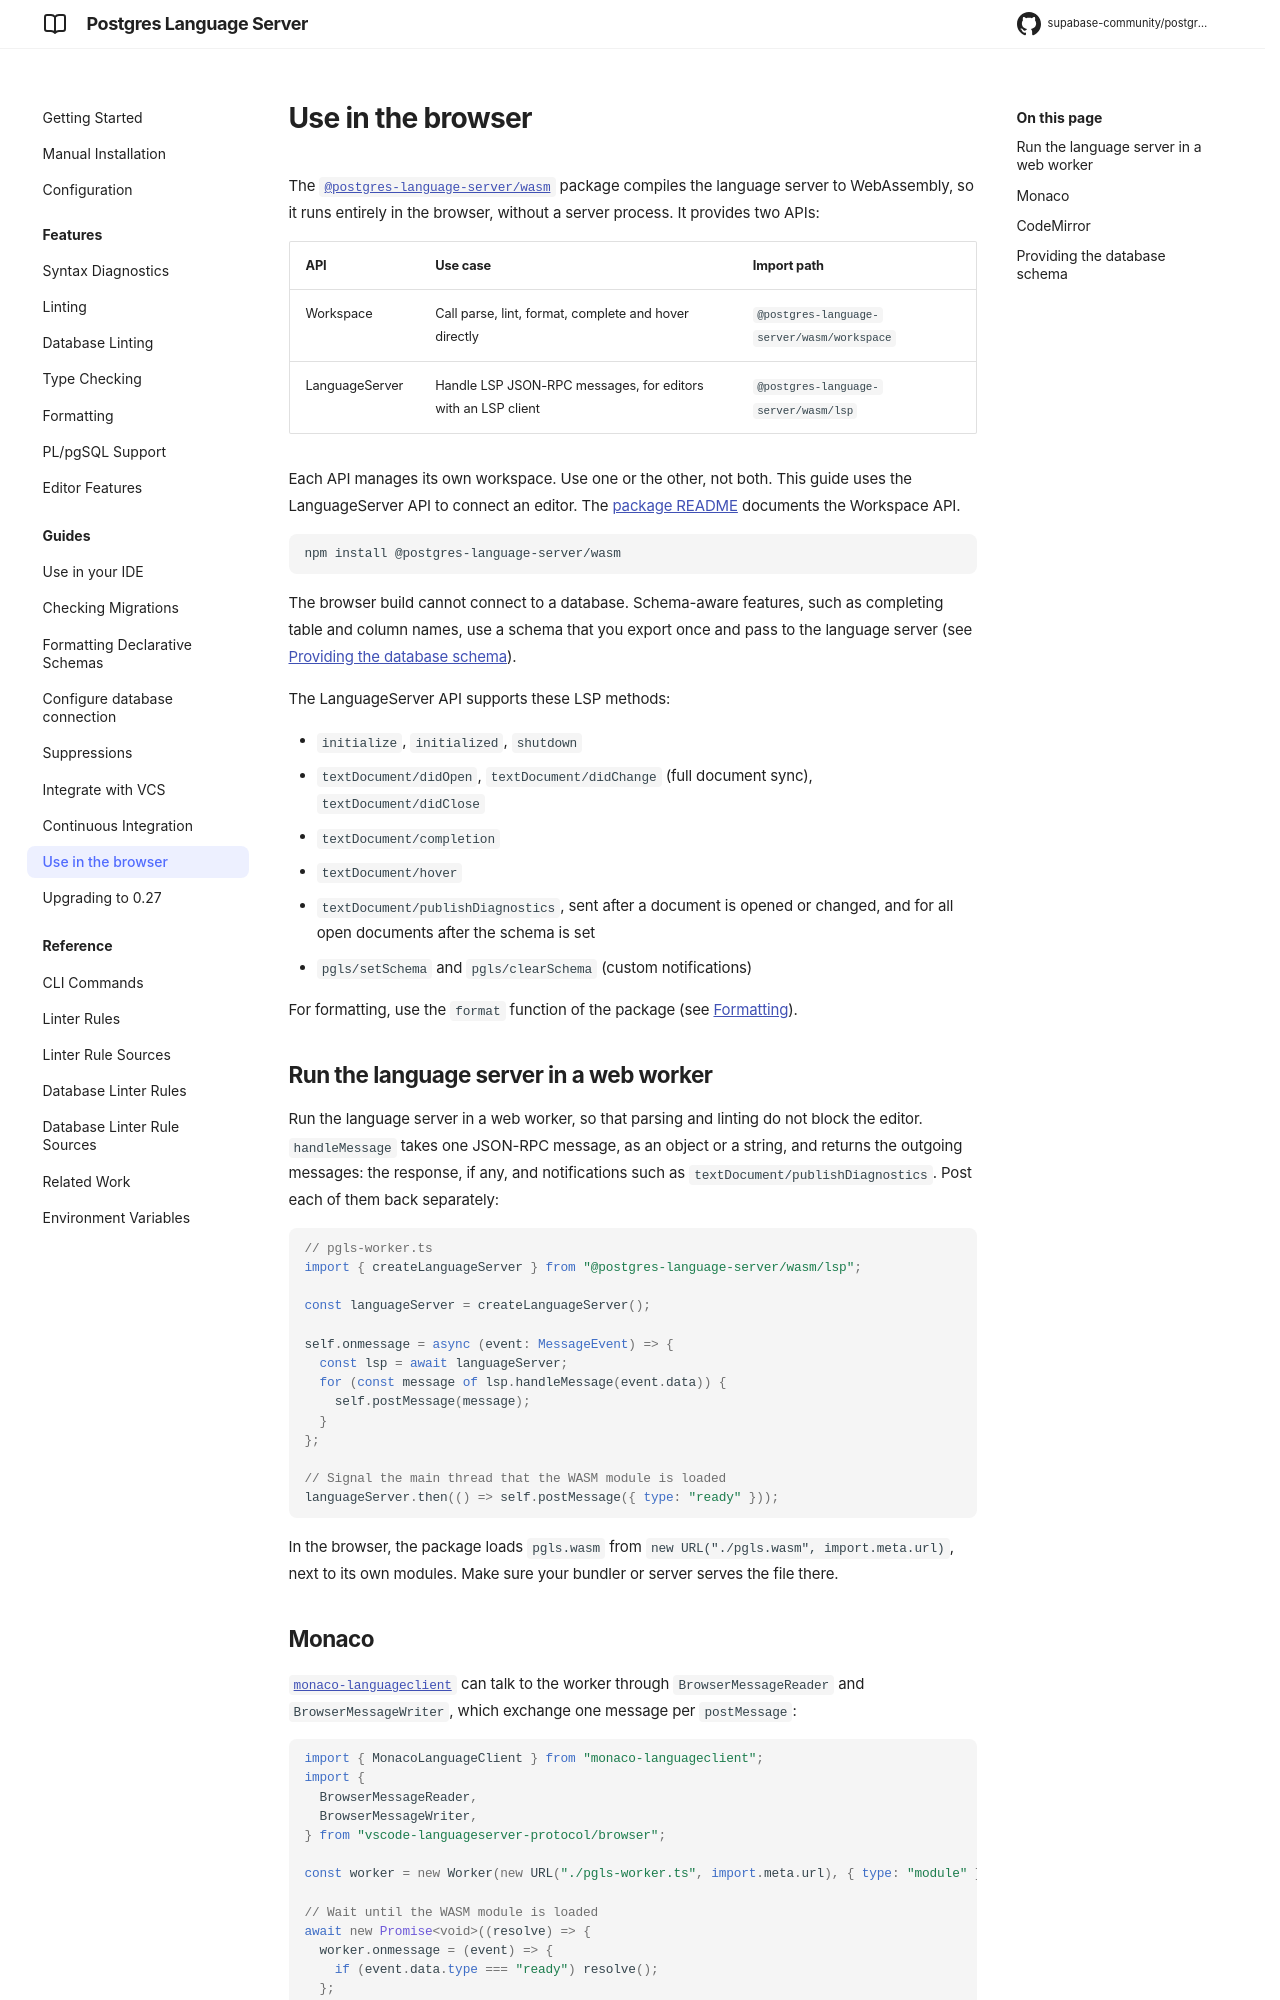

repository: supabase-community/postgres-language-server · page: main/guides/browser/index.html · generator: mkdocs

# Use in the browser

The [`@postgres-language-server/wasm`](https://www.npmjs.com/package/@postgres-language-server/wasm) package compiles the language server to WebAssembly, so it runs entirely in the browser, without a server process. It provides two APIs:

| API | Use case | Import path |
| --- | --- | --- |
| Workspace | Call parse, lint, format, complete and hover directly | `@postgres-language-server/wasm/workspace` |
| LanguageServer | Handle LSP JSON-RPC messages, for editors with an LSP client | `@postgres-language-server/wasm/lsp` |

Each API manages its own workspace. Use one or the other, not both. This guide uses the LanguageServer API to connect an editor. The [package README](https://github.com/supabase-community/postgres-language-server/tree/main/packages/@postgres-language-server/wasm) documents the Workspace API.

```bash
npm install @postgres-language-server/wasm
```

The browser build cannot connect to a database. Schema-aware features, such as completing table and column names, use a schema that you export once and pass to the language server (see [Providing the database schema](#providing-the-database-schema)).

The LanguageServer API supports these LSP methods:

- `initialize`, `initialized`, `shutdown`
- `textDocument/didOpen`, `textDocument/didChange` (full document sync), `textDocument/didClose`
- `textDocument/completion`
- `textDocument/hover`
- `textDocument/publishDiagnostics`, sent after a document is opened or changed, and for all open documents after the schema is set
- `pgls/setSchema` and `pgls/clearSchema` (custom notifications)

For formatting, use the `format` function of the package (see [Formatting](../features/formatting.md#javascript-api)).

## Run the language server in a web worker

Run the language server in a web worker, so that parsing and linting do not block the editor. `handleMessage` takes one JSON-RPC message, as an object or a string, and returns the outgoing messages: the response, if any, and notifications such as `textDocument/publishDiagnostics`. Post each of them back separately:

```typescript
// pgls-worker.ts
import { createLanguageServer } from "@postgres-language-server/wasm/lsp";

const languageServer = createLanguageServer();

self.onmessage = async (event: MessageEvent) => {
  const lsp = await languageServer;
  for (const message of lsp.handleMessage(event.data)) {
    self.postMessage(message);
  }
};

// Signal the main thread that the WASM module is loaded
languageServer.then(() => self.postMessage({ type: "ready" }));
```

In the browser, the package loads `pgls.wasm` from `new URL("./pgls.wasm", import.meta.url)`, next to its own modules. Make sure your bundler or server serves the file there.
